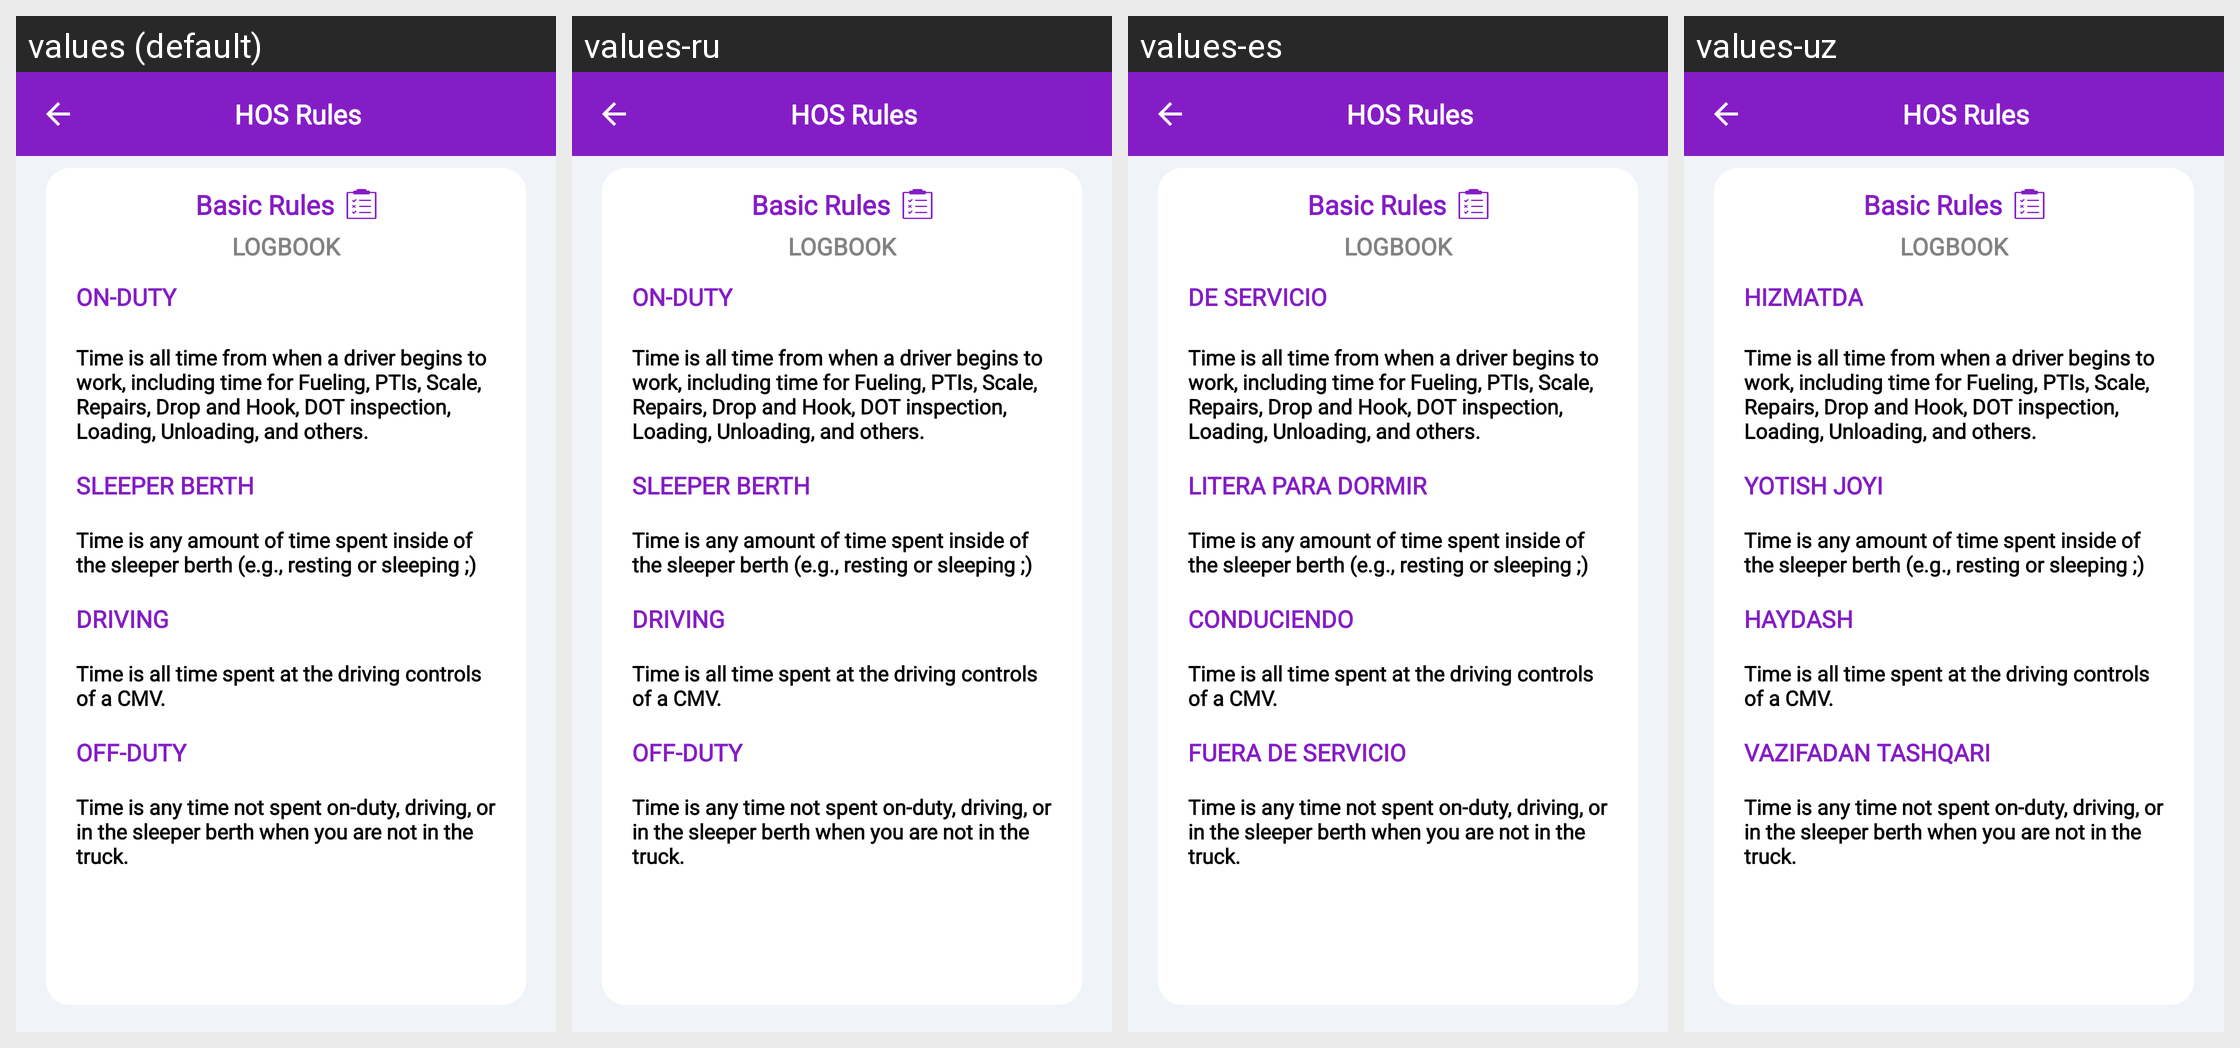

Here is an Android app screen in its default locale and in the app's own translations. Write out the translated-string differences for the strings that appear on this screen.
Android screen res/layout/activity_rules.xml rendered under 4 locales, left to right: values (default), values-ru, values-es, values-uz. Device: Nexus 5 (rendered at 1080×1920; each locale shown at half size, 540×960, under a caption strip naming it); theme AppTheme.NoActionBar.
Other locales in the repository, not shown: values-fr.
Strings drawn on this screen, with the default value and each locale's value (text and hints the layout hard-codes, and strings that could not be matched under every locale, appear in the picture but are not listed):

hos_rules
  values: HOS Rules
  values-ru: HOS Rules  [not translated; the default value is used]
  values-es: HOS Rules  [not translated; the default value is used]
  values-uz: HOS Rules  [not translated; the default value is used]

basic_rules
  values: Basic Rules
  values-ru: Basic Rules  [not translated; the default value is used]
  values-es: Basic Rules  [not translated; the default value is used]
  values-uz: Basic Rules  [not translated; the default value is used]

logbook
  values: Logbook
  values-ru: Logbook  [not translated; the default value is used]
  values-es: Logbook  [not translated; the default value is used]
  values-uz: Logbook  [not translated; the default value is used]

on_duty
  values: ON-Duty
  values-ru: ON-Duty  [not translated; the default value is used]
  values-es: De servicio
  values-uz: Hizmatda

time_is_all_time_from_when_a_driver_begins_to_work_including_time_for_fueling_ptis_scale_repairs_drop_and_hook_dot_inspection_loading_unloading_and_others
  values: Time is all time from when a driver begins to work, including time for Fueling, PTIs, Scale, Repairs, Drop and Hook, DOT inspection, Loading, Unloading, and others.
  values-ru: Time is all time from when a driver begins to work, including time for Fueling, PTIs, Scale, Repairs, Drop and Hook, DOT inspection, Loading, Unloading, and others.  [not translated; the default value is used]
  values-es: Time is all time from when a driver begins to work, including time for Fueling, PTIs, Scale, Repairs, Drop and Hook, DOT inspection, Loading, Unloading, and others.  [not translated; the default value is used]
  values-uz: Time is all time from when a driver begins to work, including time for Fueling, PTIs, Scale, Repairs, Drop and Hook, DOT inspection, Loading, Unloading, and others.  [not translated; the default value is used]

sleeper_berth
  values: Sleeper Berth
  values-ru: Sleeper Berth  [not translated; the default value is used]
  values-es: Litera para dormir
  values-uz: Yotish joyi

time_is_any_amount_of_time_spent_inside_of_the_sleeper_berth_e_g_resting_or_sleeping
  values: Time is any amount of time spent inside of the sleeper berth (e.g., resting or sleeping ;)
  values-ru: Time is any amount of time spent inside of the sleeper berth (e.g., resting or sleeping ;)  [not translated; the default value is used]
  values-es: Time is any amount of time spent inside of the sleeper berth (e.g., resting or sleeping ;)  [not translated; the default value is used]
  values-uz: Time is any amount of time spent inside of the sleeper berth (e.g., resting or sleeping ;)  [not translated; the default value is used]

driving
  values: Driving
  values-ru: Driving  [not translated; the default value is used]
  values-es: Conduciendo
  values-uz: Haydash

time_is_all_time_spent_at_the_driving_controls_of_a_cmv
  values: Time is all time spent at the driving controls of a CMV.
  values-ru: Time is all time spent at the driving controls of a CMV.  [not translated; the default value is used]
  values-es: Time is all time spent at the driving controls of a CMV.  [not translated; the default value is used]
  values-uz: Time is all time spent at the driving controls of a CMV.  [not translated; the default value is used]

off_duty
  values: Off-Duty
  values-ru: Off-Duty  [not translated; the default value is used]
  values-es: Fuera de servicio
  values-uz: Vazifadan tashqari

time_is_any_time_not_spent_on_duty_driving_or_in_the_sleeper_berth_when_you_are_not_in_the_truck
  values: Time is any time not spent on-duty, driving, or in the sleeper berth when you are not in the truck.
  values-ru: Time is any time not spent on-duty, driving, or in the sleeper berth when you are not in the truck.  [not translated; the default value is used]
  values-es: Time is any time not spent on-duty, driving, or in the sleeper berth when you are not in the truck.  [not translated; the default value is used]
  values-uz: Time is any time not spent on-duty, driving, or in the sleeper berth when you are not in the truck.  [not translated; the default value is used]
